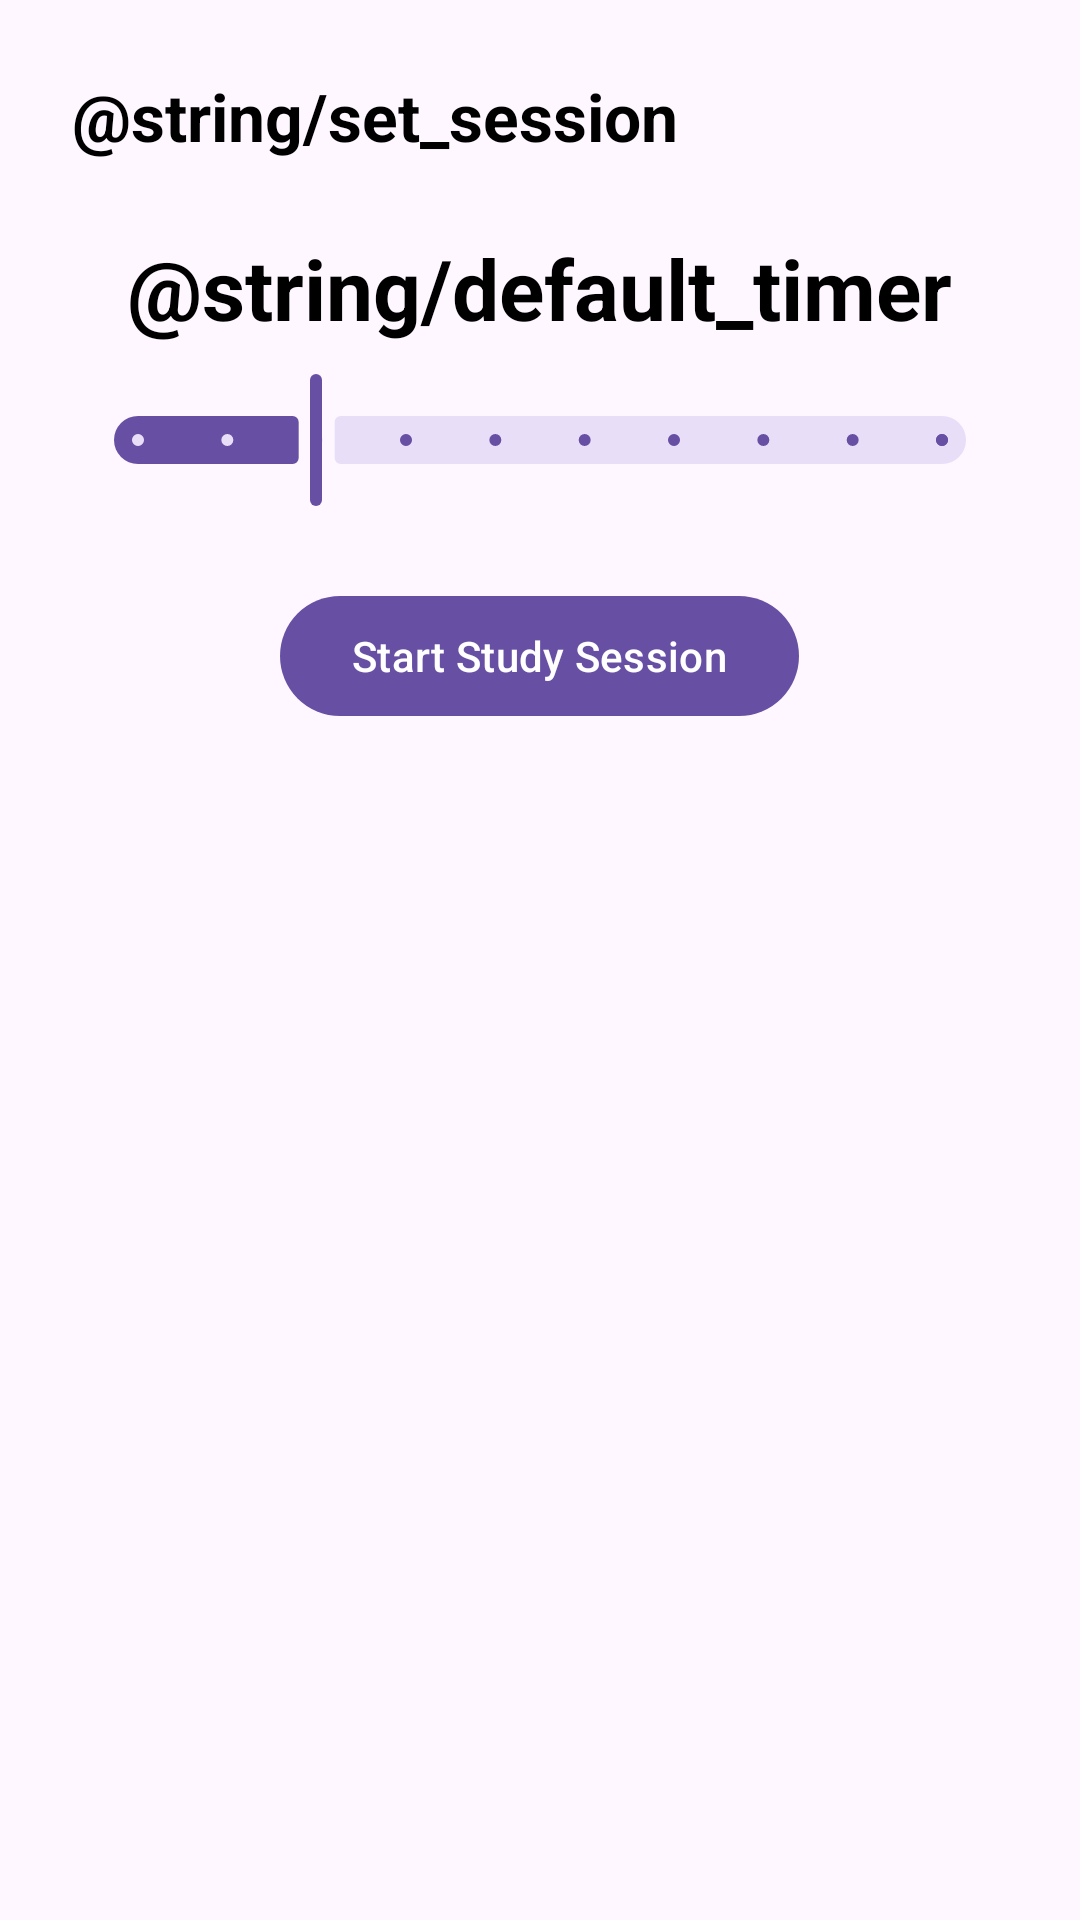

This screen was rendered from an Android layout file. Write that file and the resources it references.
<!-- AndroidManifest.xml: application theme Theme.MindBricks -->
<!-- res/layout/dialog_timer_session.xml -->
<?xml version="1.0" encoding="utf-8"?>
<LinearLayout xmlns:android="http://schemas.android.com/apk/res/android"
    xmlns:app="http://schemas.android.com/apk/res-auto"
    android:layout_width="match_parent"
    android:layout_height="wrap_content"
    android:orientation="vertical"
    android:padding="24dp">

    <TextView
        android:layout_width="wrap_content"
        android:layout_height="wrap_content"
        android:text="@string/set_session"
        android:textColor="@color/black"
        android:textSize="22sp"
        android:textStyle="bold" />

    <TextView
        android:id="@+id/duration_text"
        android:layout_width="wrap_content"
        android:layout_height="wrap_content"
        android:layout_gravity="center_horizontal"
        android:layout_marginTop="24dp"
        android:layout_marginBottom="8dp"
        android:text="@string/default_timer"
        android:textColor="@color/black"
        android:textSize="28sp"
        android:textStyle="bold" />
    
    <com.google.android.material.slider.Slider
        android:id="@+id/duration_slider"
        android:layout_width="match_parent"
        android:layout_height="wrap_content"
        android:valueFrom="15.0"
        android:valueTo="60.0"
        android:stepSize="5.0"
        android:value="25.0" />

    <Button
        android:id="@+id/start_stop_button"
        android:layout_width="wrap_content"
        android:layout_height="wrap_content"
        android:layout_gravity="center_horizontal"
        android:layout_marginTop="24dp"
        android:text="@string/start_session" />

</LinearLayout>
<!-- resources referenced by this layout -->
<resources>
  <color name="black">#FF000000</color>
  <string name="start_session">Start Study Session</string>
  <style name="Theme.MindBricks" parent="Base.Theme.MindBricks" />
  <style name="Base.Theme.MindBricks" parent="Theme.Material3.Light">
          
          
      </style>
</resources>
